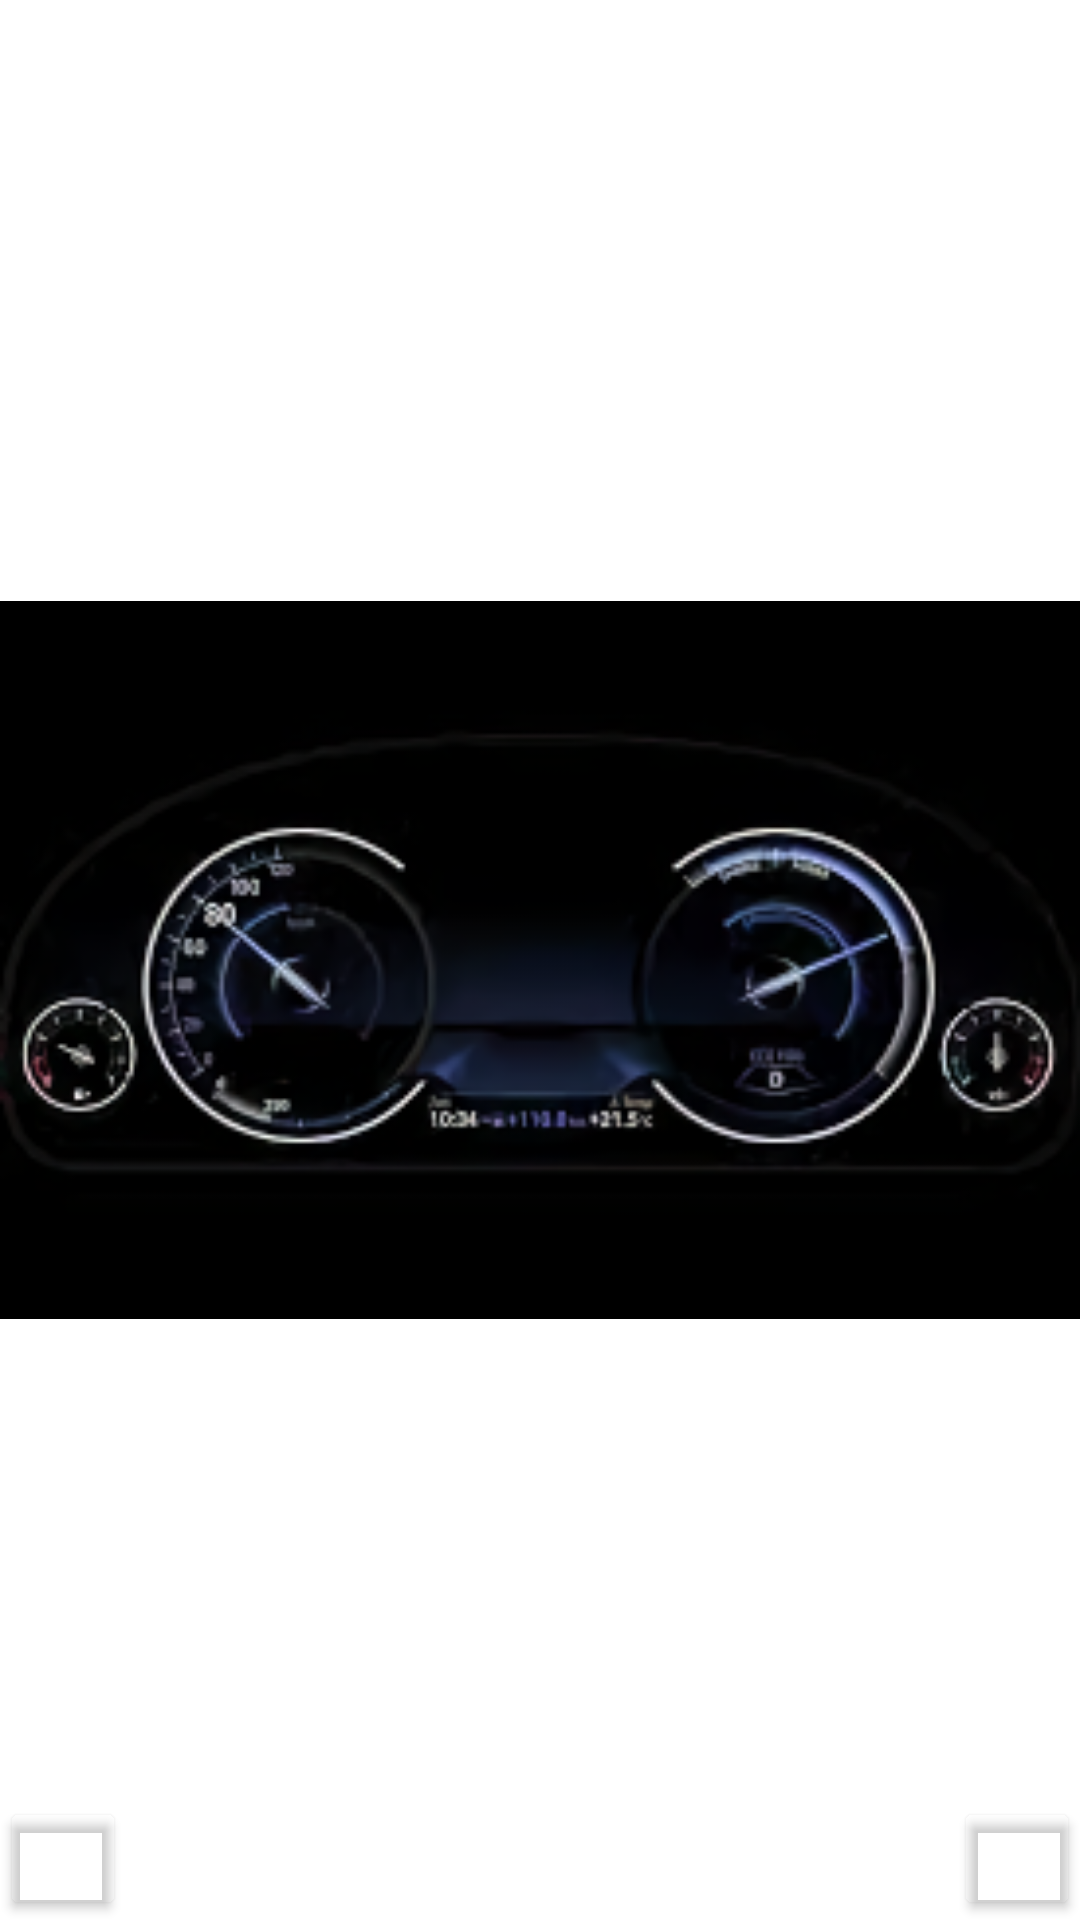

Write the Android layout XML for this screen, with the resource values it uses.
<!-- AndroidManifest.xml: application theme Theme.AlphaCar -->
<!-- res/layout/panel.xml -->
<?xml version="1.0" encoding="utf-8"?>
<androidx.constraintlayout.widget.ConstraintLayout xmlns:android="http://schemas.android.com/apk/res/android"
    xmlns:app="http://schemas.android.com/apk/res-auto"
    xmlns:tools="http://schemas.android.com/tools"
    android:layout_width="match_parent"
    android:layout_height="match_parent"
    tools:context=".PanelActivity">

    <ImageView
        android:id="@+id/imageView"
        android:layout_width="0dp"
        android:layout_height="0dp"
        app:layout_constraintBottom_toBottomOf="parent"
        app:layout_constraintEnd_toEndOf="parent"
        app:layout_constraintStart_toStartOf="parent"
        app:layout_constraintTop_toTopOf="parent"
        app:srcCompat="@drawable/panel" />

    <Button
        android:id="@+id/btn999"
        android:layout_width="42dp"
        android:layout_height="41dp"
        android:backgroundTint="#00FFFFFF"
        app:layout_constraintBottom_toBottomOf="parent"
        app:layout_constraintEnd_toEndOf="parent"
        app:layout_constraintHorizontal_bias="1.0"
        app:layout_constraintStart_toStartOf="parent"
        app:layout_constraintTop_toTopOf="parent"
        app:layout_constraintVertical_bias="1.0" />

    <Button
        android:id="@+id/btn888"
        android:layout_width="42dp"
        android:layout_height="41dp"
        android:backgroundTint="#00FFFFFF"
        app:layout_constraintBottom_toBottomOf="parent"
        app:layout_constraintEnd_toEndOf="parent"
        app:layout_constraintHorizontal_bias="0.0"
        app:layout_constraintStart_toStartOf="parent"
        app:layout_constraintTop_toTopOf="parent"
        app:layout_constraintVertical_bias="1.0" />

    <LinearLayout
        android:id="@+id/lin_test1"
        android:layout_width="0dp"
        android:layout_height="0dp"
        android:orientation="horizontal"
        app:layout_constraintBottom_toBottomOf="parent"
        app:layout_constraintEnd_toEndOf="parent"
        app:layout_constraintHorizontal_bias="1.0"
        app:layout_constraintStart_toStartOf="@+id/guideline139"
        app:layout_constraintTop_toTopOf="parent"
        app:layout_constraintVertical_bias="0.0">

    </LinearLayout>

    <androidx.constraintlayout.widget.Guideline
        android:id="@+id/guideline139"
        android:layout_width="wrap_content"
        android:layout_height="wrap_content"
        android:orientation="vertical"
        app:layout_constraintGuide_percent="0.5" />

    <LinearLayout
        android:id="@+id/lin_test2"
        android:layout_width="0dp"
        android:layout_height="0dp"
        android:orientation="horizontal"
        app:layout_constraintBottom_toBottomOf="parent"
        app:layout_constraintEnd_toStartOf="@+id/guideline139"
        app:layout_constraintStart_toStartOf="parent"
        app:layout_constraintTop_toTopOf="parent"></LinearLayout>

</androidx.constraintlayout.widget.ConstraintLayout>
<!-- resources referenced by this layout -->
<resources>
  <!-- drawable panel: png bitmap (drawable, 37687 bytes) -->
  <style name="Theme.AlphaCar" parent="Theme.MaterialComponents.DayNight.DarkActionBar">
          
          <item name="colorPrimary">@color/purple_500</item>
          <item name="colorPrimaryVariant">@color/purple_700</item>
          <item name="colorOnPrimary">@color/white</item>
          
          <item name="colorSecondary">@color/teal_200</item>
          <item name="colorSecondaryVariant">@color/teal_700</item>
          <item name="colorOnSecondary">@color/black</item>
          
          <item name="android:statusBarColor" tools:targetApi="l">?attr/colorPrimaryVariant</item>
          
  
          <item name="windowNoTitle">true</item>
  
      </style>
  <!-- not gathered from this repository: default colours our renderer supplied (Android Studio template values) -->
  <color name="purple_500">#FF6200EE</color>
  <color name="purple_700">#FF3700B3</color>
  <color name="teal_200">#FF03DAC5</color>
  <color name="teal_700">#FF018786</color>
  <color name="black">#FF000000</color>
  <color name="white">#FFFFFFFF</color>
</resources>
